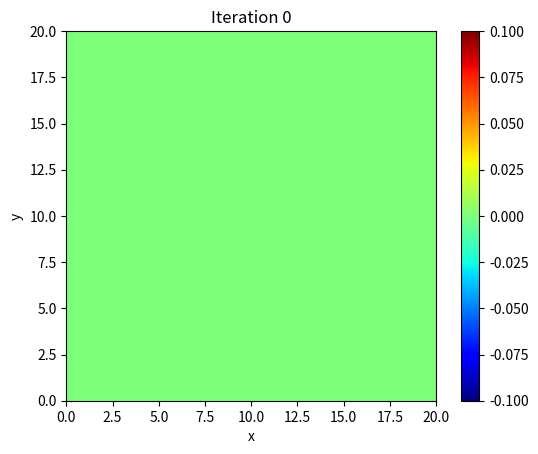

This chart was generated by the following Python code:
import numpy as np
import matplotlib.pyplot as plt
from matplotlib.animation import FuncAnimation

def jacobi_poisson_solver(f, dx, dy, tolerance=1e-6, max_iterations=100):
    # ドメインのサイズ
    nx, ny = len(f), len(f[0])

    # 初期値を0で設定
    u = np.zeros((nx, ny))

    # 反復ごとの解を保存するリスト
    solutions = [u.copy()]

    # 反復処理
    for iteration in range(max_iterations):
        u_new = np.copy(u)

        for i in range(1, nx - 1):
            for j in range(1, ny - 1):
                # ラプラシアン演算子を用いて新しい値を計算
                u_new[i][j] = 0.25 * (u[i+1][j] + u[i-1][j] + u[i][j+1] + u[i][j-1] - dx * dy * f[i][j])

        # 反復ごとの解を保存
        solutions.append(u_new.copy())

        # 収束判定
        error = np.max(np.abs(u_new - u))
        if error < tolerance:
            break

        u = u_new

    return solutions

# Poisson方程式の右辺関数f(x, y)を定義
def f(x, y):
    return 2 * (x - 1) * (y - 1)

# ドメインのサイズと格子間隔を設定
nx, ny = 21, 21
dx, dy = 1.0, 1.0


# ドメインを作成
x = np.linspace(0, (nx - 1) * dx, nx)
y = np.linspace(0, (ny - 1) * dy, ny)
X, Y = np.meshgrid(x, y)

# 右辺関数f(x, y)の値を計算
F = f(X, Y)

# ヤコビ法を実行して解を取得
solutions = jacobi_poisson_solver(F, dx, dy)

# グラフを描画するための初期設定
fig, ax = plt.subplots()
plot = ax.imshow(solutions[0], cmap='jet', origin='lower', extent=[0, (nx - 1) * dx, 0, (ny - 1) * dy])
plt.colorbar(plot)
ax.set_title("Iteration 0")
ax.set_xlabel("x")
ax.set_ylabel("y")

# グラフを更新する関数
def update(iteration):
    ax.imshow(solutions[iteration], cmap='jet', origin='lower', extent=[0, (nx - 1) * dx, 0, (ny - 1) * dy])
    ax.set_title(f"Iteration {iteration}")

# アニメーションの作成
animation = FuncAnimation(fig, update, frames=len(solutions), interval=200)

# グラフを表示
plt.show()
